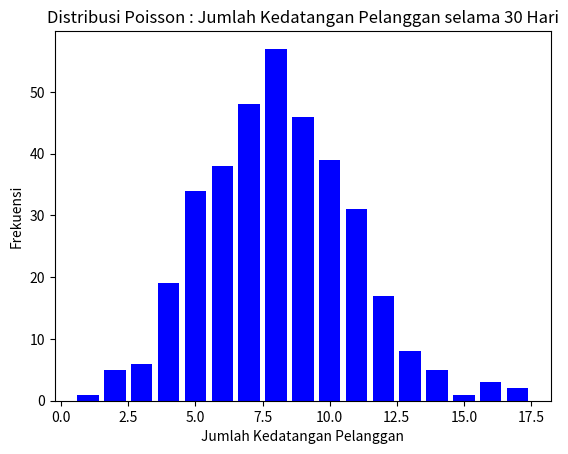
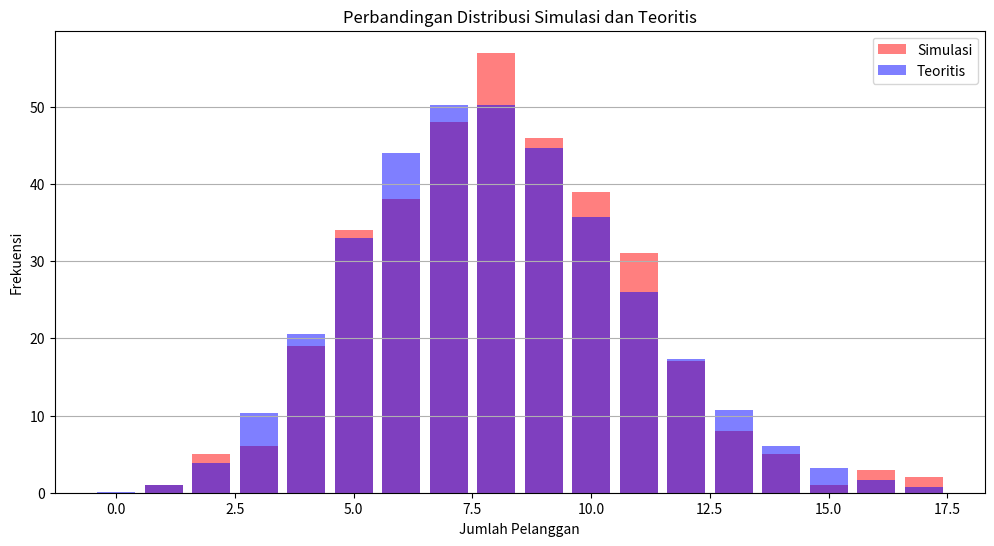

These charts were generated, in order, by the following Python code:
import numpy as np
import matplotlib.pyplot as plt
from scipy.stats import poisson

lamda = 8 # rata-rata kedatangan
jamKerja = 12
hari = 30
totalJamKerja = jamKerja * hari

data = poisson.rvs(lamda, size=totalJamKerja)

unique, counts = np.unique(data, return_counts = True)
freq = dict(zip(unique, counts))

plt.bar(unique, counts, color='blue')
plt.title('Distribusi Poisson : Jumlah Kedatangan Pelanggan selama 30 Hari')
plt.xlabel('Jumlah Kedatangan Pelanggan')
plt.ylabel('Frekuensi')
plt.show()

tidakAdaKedatangan = poisson.pmf(0, lamda)
LebihDari10 = 1 - poisson.cdf(10, lamda)

theoriticalDistribusi = [poisson.pmf(k, lamda) * totalJamKerja for k in range(max(unique)+1)]
simulated_counts = np.bincount(data)

plt.figure(figsize=(12, 6))
plt.bar(range(len(simulated_counts)), simulated_counts, alpha=0.5, label='Simulasi', color='red')
plt.bar(range(len(theoriticalDistribusi)), theoriticalDistribusi, alpha=0.5, label='Teoritis', color='blue')

plt.title('Perbandingan Distribusi Simulasi dan Teoritis')
plt.xlabel('Jumlah Pelanggan')
plt.ylabel('Frekuensi')
plt.legend()
plt.grid(axis='y')
plt.show()